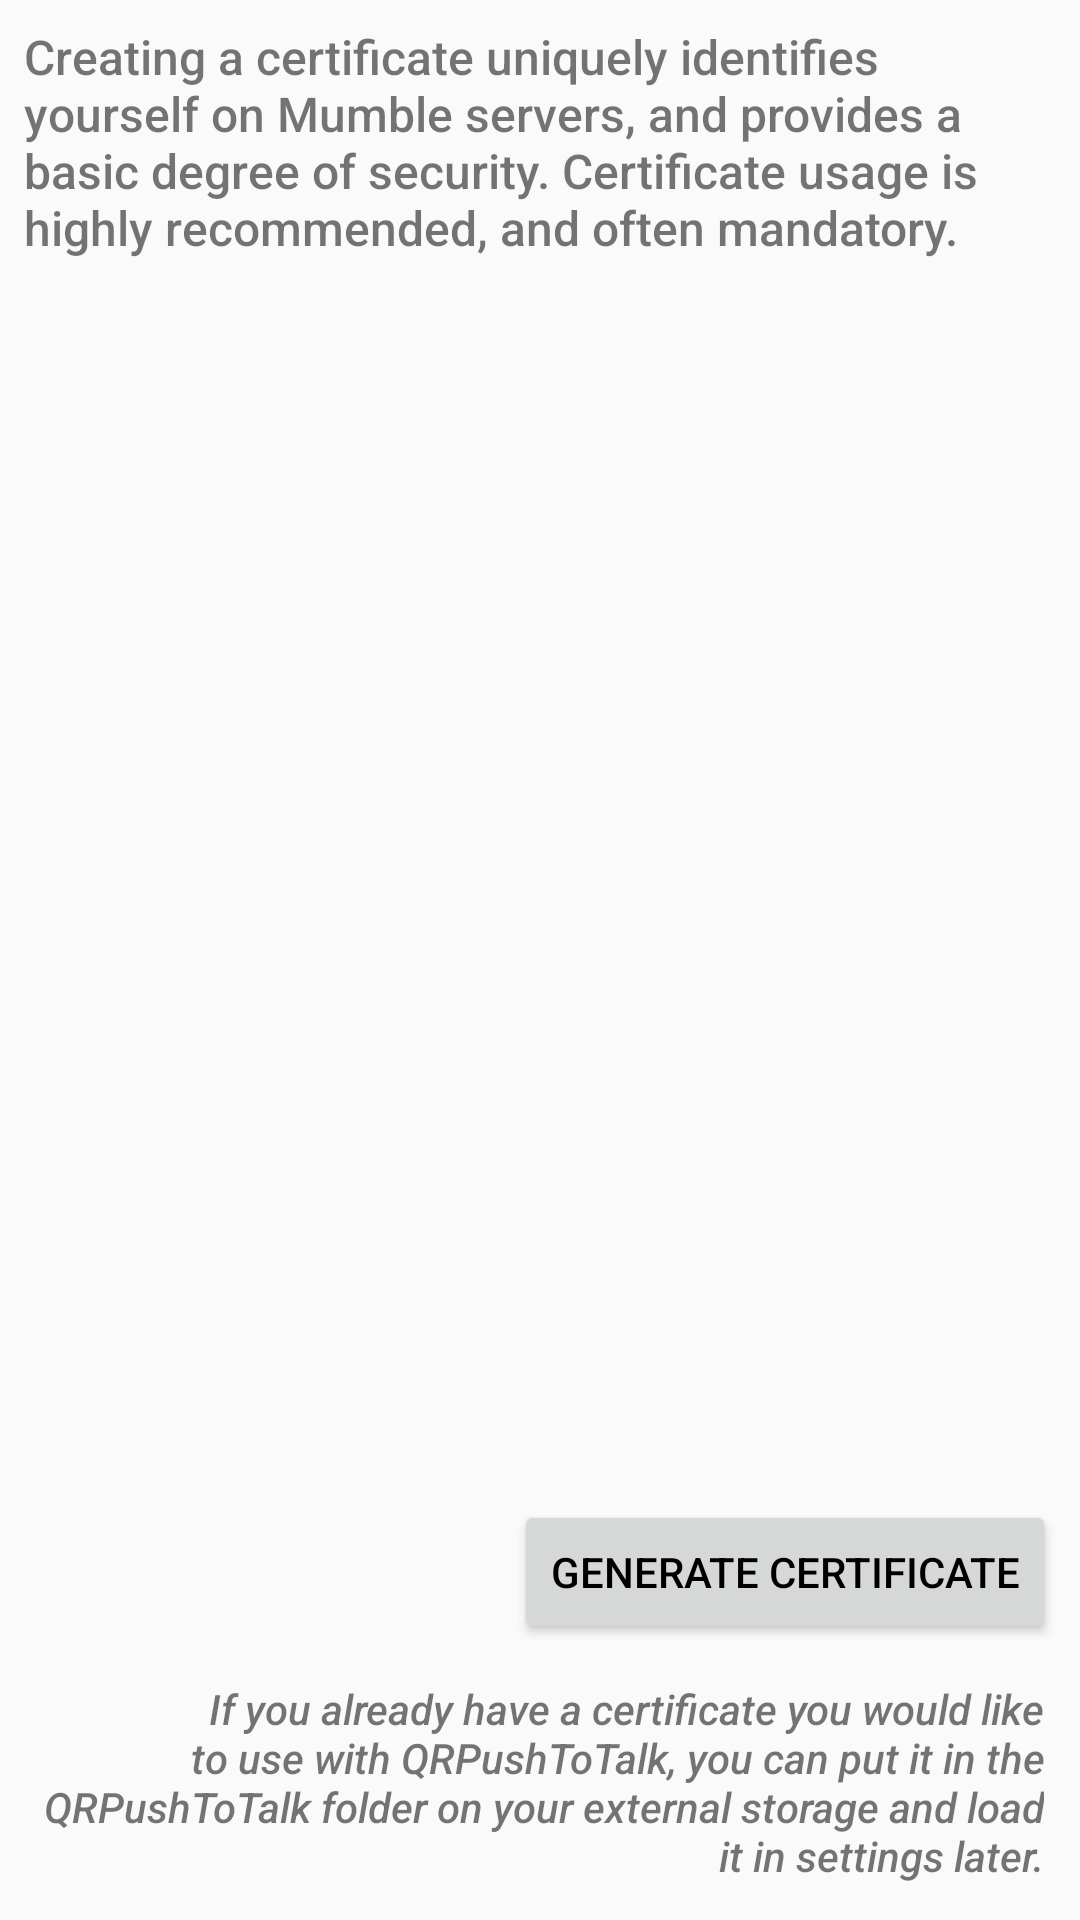

This screen was rendered from an Android layout file. Write that file and the resources it references.
<!-- AndroidManifest.xml: application theme Theme.QRPushToTalk -->
<!-- res/layout/fragment_wizard_certificate.xml -->
<?xml version="1.0" encoding="utf-8"?>
<LinearLayout xmlns:android="http://schemas.android.com/apk/res/android"
    android:orientation="vertical"
    android:layout_width="match_parent"
    android:layout_height="match_parent"
    android:padding="8dp"
    android:gravity="center_horizontal">

    <TextView
        android:layout_width="wrap_content"
        android:layout_height="0dp"
        android:text="Creating a certificate uniquely identifies yourself on Mumble servers, and provides a basic degree of security. Certificate usage is highly recommended, and often mandatory."
        android:fontFamily="sans-serif-medium"
        android:textSize="16sp"
        android:layout_weight="1"/>

    <Button
        android:layout_width="wrap_content"
        android:layout_height="wrap_content"
        android:text="@string/generateCert"
        android:id="@+id/wizard_certificate_generate"
        android:layout_gravity="right"
        android:layout_marginBottom="8dp"/>

    <TextView
        android:layout_width="wrap_content"
        android:layout_height="wrap_content"
        android:fontFamily="sans-serif-medium"
        android:textStyle="italic"
        android:text="If you already have a certificate you would like to use with QRPushToTalk, you can put it in the QRPushToTalk folder on your external storage and load it in settings later."
        android:padding="4dp"
        android:gravity="right"/>
</LinearLayout>
<!-- resources referenced by this layout -->
<resources>
  <string name="generateCert">Generate Certificate</string>
  <style name="Theme.QRPushToTalk" parent="@style/Theme.AppCompat.Light.DarkActionBar">
          <item name="android:textColorPrimary">#000</item>
          <item name="android:textColorSecondary">#666</item>
          <item name="android:textColorPrimaryInverse">#FFF</item>
          <item name="android:textColorSecondaryInverse">#AAA</item>
  
          <item name="android:actionBarStyle">@style/QRPushToTalkDarkActionBar</item>
          <item name="actionBarStyle">@style/QRPushToTalkDarkActionBar</item>
  
          <item name="colorPrimary">#454D5E</item>
          <item name="colorPrimaryDark">#2F3440</item>
          <item name="colorAccent">#454D5E</item>
  
          <item name="cardStyle">@style/Theme.QRPushToTalk.CardView</item>
      </style>
  <style name="QRPushToTalkDarkActionBar" parent="@style/Widget.AppCompat.ActionBar.Solid">
          <item name="android:titleTextStyle">@style/QRPushToTalkDarkActionBarText</item>
          <item name="titleTextStyle">@style/QRPushToTalkDarkActionBarText</item>
      </style>
  <style name="Theme.QRPushToTalk.CardView" parent="CardView">
      </style>
  <style name="QRPushToTalkDarkActionBarText" parent="@style/TextAppearance.AppCompat.Widget.ActionBar.Title">
          <item name="android:textColor">#FFFFFF</item>
      </style>
</resources>
